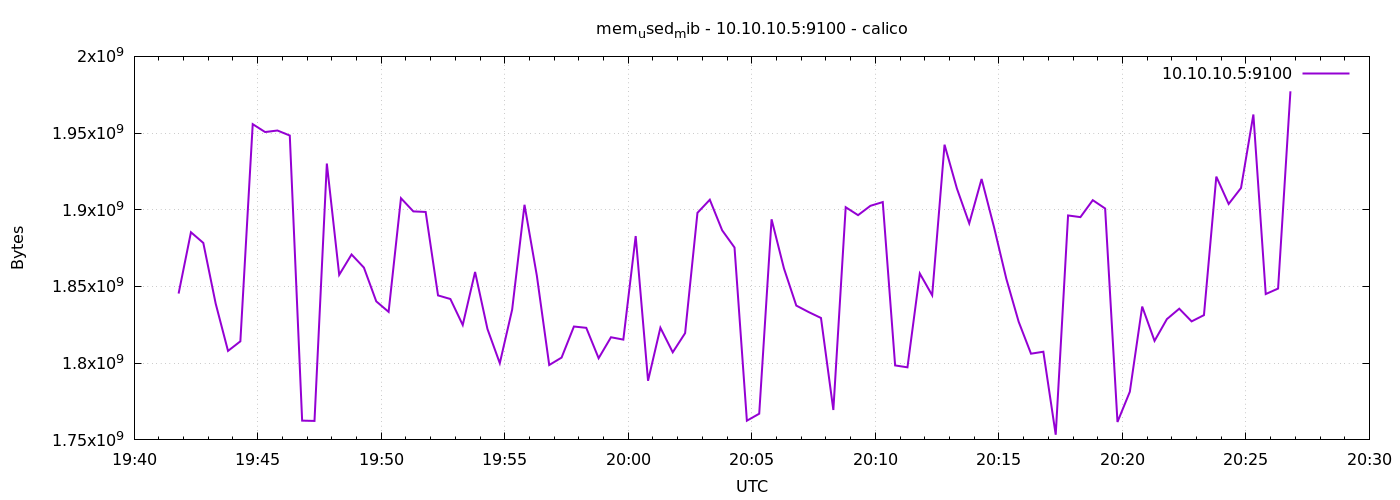

The table this chart was drawn from, first rows:
1776886908	1845395456
1776886938	1885360128
1776886968	1878401024
1776886998	1838886912
1776887028	1808011264
1776887058	1814269952
1776887088	1955807232
1776887118	1950691328
1776887148	1951674368
1776887178	1948409856
1776887208	1762562048
1776887238	1762369536
1776887268	1930149888
1776887298	1857605632
1776887328	1870860288
1776887358	1862303744
1776887388	1840300032
1776887418	1833455616
1776887448	1907544064
1776887478	1898954752
1776887508	1898594304
1776887538	1844183040
1776887568	1841840128
1776887598	1824899072
1776887628	1859477504
1776887658	1822330880
1776887688	1800003584
1776887718	1834942464
1776887748	1903263744
1776887778	1856987136
1776887808	1798807552
1776887838	1803653120
1776887868	1823907840
1776887898	1823051776
1776887928	1803243520
1776887958	1816915968
1776887988	1815375872
1776888018	1882869760
1776888048	1788551168
1776888078	1823109120
1776888108	1807106048
1776888138	1819586560
1776888168	1898016768
1776888198	1906561024
1776888228	1886613504
1776888258	1875410944
1776888288	1762521088
1776888318	1767079936
1776888348	1893797888
1776888378	1861836800
1776888408	1837559808
1776888438	1833340928
1776888468	1829470208
1776888498	1769504768
1776888528	1901678592
1776888558	1896497152
1776888588	1902587904
1776888618	1905033216
1776888648	1798545408
1776888678	1797304320
1776888708	1858445312
... 30 more rows
